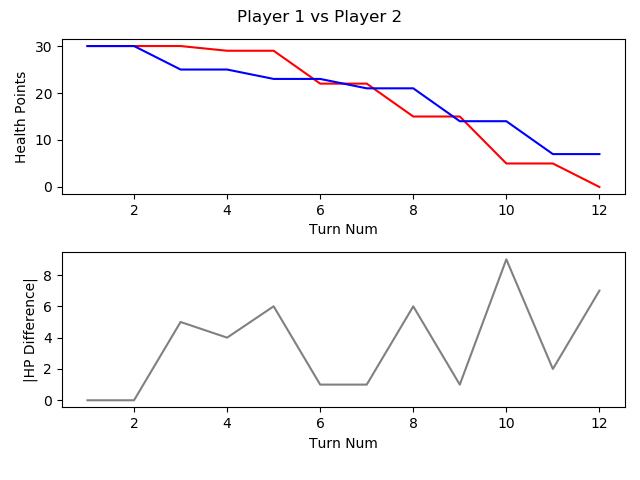

The file beside this chart, header and first rows:
, TURN_NO, P1_HEALTH, P2_HEALTH, CURRENT_PLAYER, AMOUNTHEALEDTHISTURN, NUMATTACKSTHISTURN, NUMCARDSDRAWNTHISTURN, NUMCARDSPLAYEDTHISTURN, NUMCARDSTODRAW, NUMELEMENTALSPLAYEDLASTTURN, NUMELEMENTALSPLAYEDTHISTURN, NUMFRIENDLYMINIONSTHATATTACKEDTHISTURN, NUMFRIENDLYMINIONSTHATDIEDTHISTURN, NUMMINIONSPLAYEDTHISTURN, NUMMINIONSPLAYERKILLEDTHISTURN, NUMOPTIONSPLAYEDTHISTURN, NUMSECRETSPLAYEDTHISGAME, NUMSPELLSPLAYEDTHISGAME, NUMTIMESHEROPOWERUSEDTHISGAME, REMAININGMANA, TOTALMANASPENTTHISGAME, USEDMANATHISTURN
1, 1, 30, 30, P1 FitzVonGerald, 0, 0, 1, 1, 0, 0, 0, 0, 0, 1, 0, 1, 0, 0, 0, 0, 1, 1
2, 2, 30, 30, P2 RehHausZuckFuchs, 0, 0, 1, 0, 0, 0, 0, 0, 0, 0, 0, 0, 0, 0, 0, 1, 0, 0
3, 3, 30, 25, P1 FitzVonGerald, 0, 0, 1, 1, 0, 0, 0, 1, 0, 0, 0, 3, 0, 1, 0, 0, 3, 2
4, 4, 29, 25, P2 RehHausZuckFuchs, 0, 0, 1, 1, 0, 0, 0, 0, 0, 1, 0, 2, 0, 0, 0, 1, 1, 1
5, 5, 29, 23, P1 FitzVonGerald, 0, 0, 1, 1, 0, 0, 0, 1, 0, 0, 0, 3, 0, 2, 0, 2, 4, 1
6, 6, 22, 23, P2 RehHausZuckFuchs, 0, 0, 1, 2, 0, 0, 0, 3, 0, 1, 0, 6, 0, 1, 0, 0, 5, 3
7, 7, 22, 21, P1 FitzVonGerald, 0, 0, 1, 2, 0, 0, 0, 1, 0, 2, 0, 5, 0, 2, 0, 0, 8, 4
8, 8, 15, 21, P2 RehHausZuckFuchs, 0, 0, 1, 2, 0, 0, 0, 3, 1, 1, 2, 6, 0, 2, 0, 0, 9, 4
9, 9, 15, 14, P1 FitzVonGerald, 0, 0, 1, 1, 0, 0, 0, 2, 0, 0, 0, 4, 0, 2, 0, 0, 13, 5
10, 10, 5, 14, P2 RehHausZuckFuchs, 0, 0, 1, 2, 0, 0, 0, 3, 0, 1, 0, 6, 0, 2, 0, 0, 14, 5
11, 11, 5, 7, P1 FitzVonGerald, 0, 0, 1, 2, 0, 0, 0, 3, 2, 2, 3, 6, 0, 2, 0, 1, 18, 5
12, 12, 0, 7, P2 RehHausZuckFuchs, 0, 0, 1, 0, 0, 0, 0, 0, 0, 0, 0, 1, 0, 2, 0, 6, 14, 0
